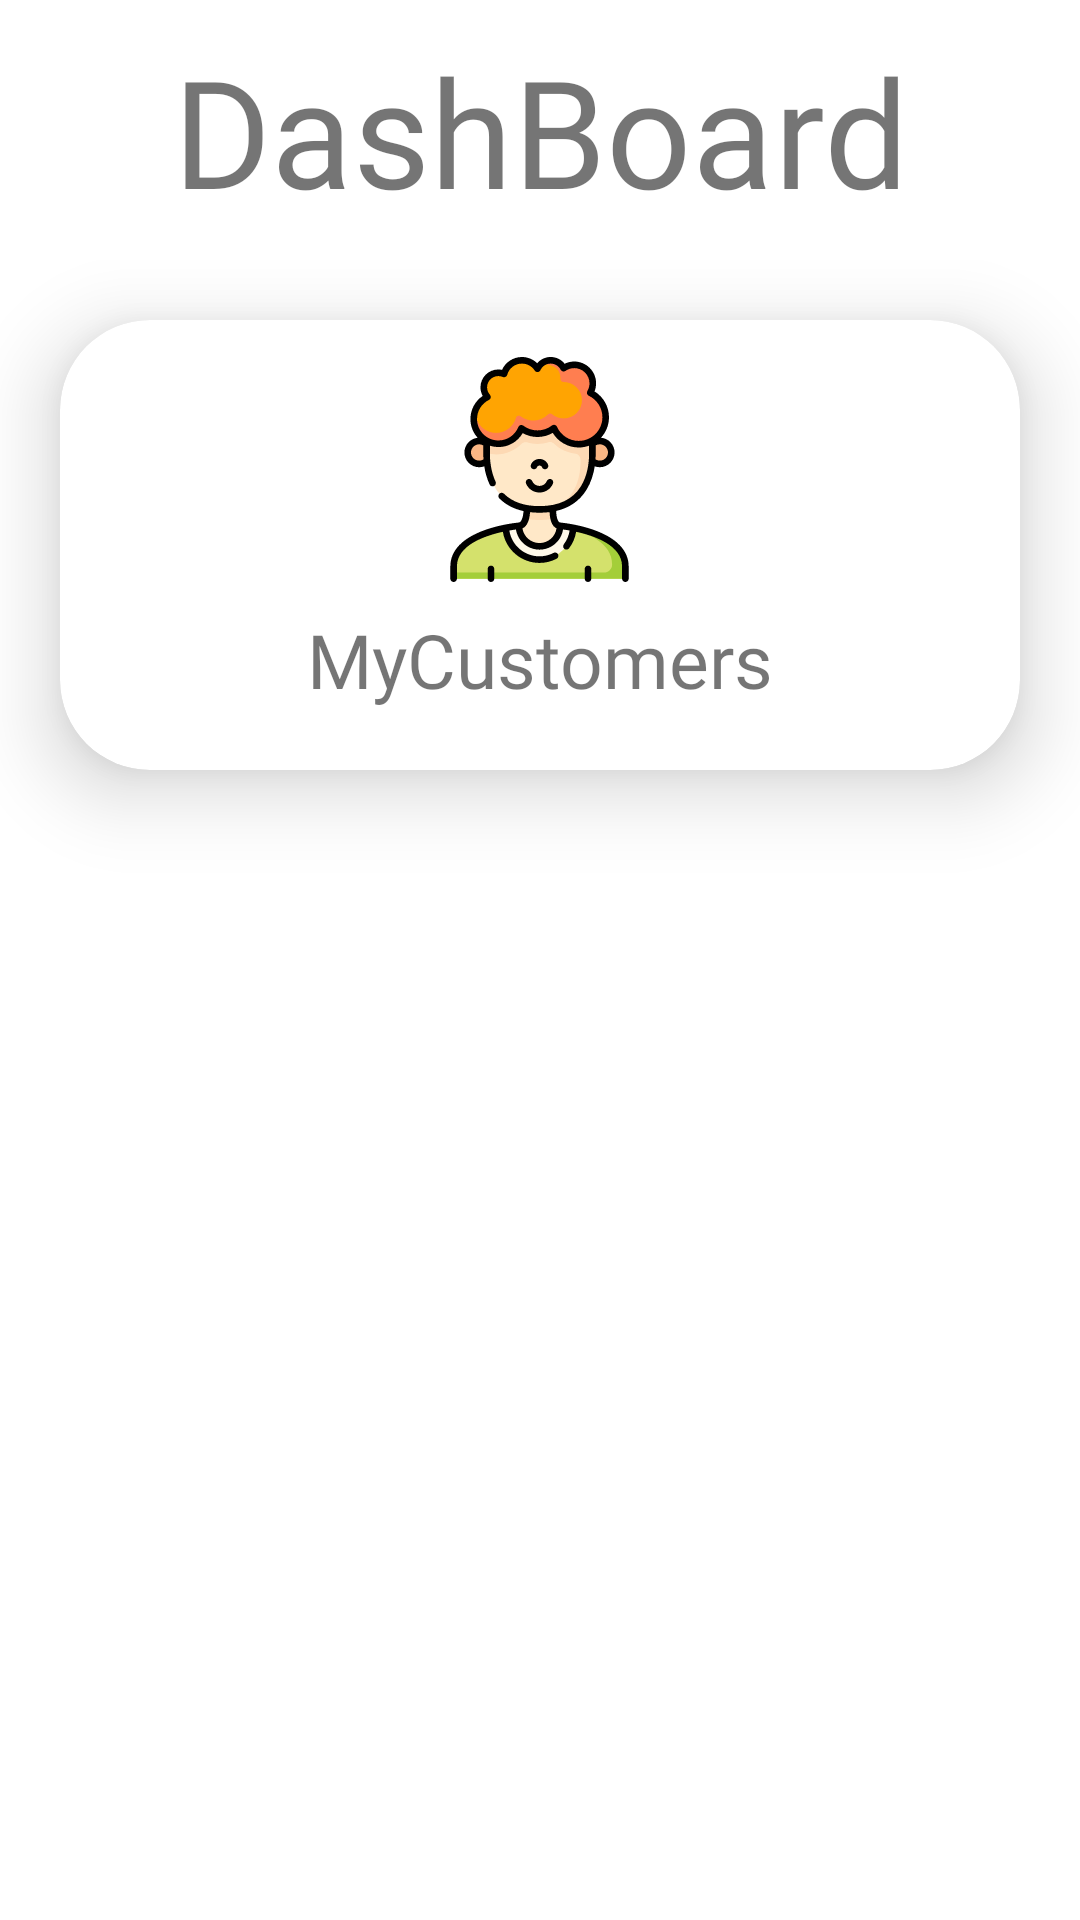

This screen was rendered from an Android layout file. Write that file and the resources it references.
<!-- AndroidManifest.xml: application theme AppTheme -->
<!-- res/layout/activity_main_dashboard.xml -->
<?xml version="1.0" encoding="utf-8"?>

<LinearLayout xmlns:android="http://schemas.android.com/apk/res/android"
    xmlns:app="http://schemas.android.com/apk/res-auto"
    xmlns:tools="http://schemas.android.com/tools"
    android:layout_width="match_parent"
    android:layout_height="match_parent"
    android:background="#FFFFFF"
    android:orientation="vertical"
    tools:context="com.org.cleaner.activitys.CleanerMainActivity">

    <com.google.android.material.textview.MaterialTextView
        android:id="@+id/textView2"
        android:layout_width="wrap_content"
        android:layout_height="wrap_content"
        android:gravity="center"
        android:layout_margin="10dp"
        android:text="DashBoard"
        android:layout_gravity="center"
        android:textColor="@color/quantum_black_100"
        android:textSize="50sp"
        app:fontFamily="@font/alef"
        app:layout_constraintTop_toTopOf="parent" />

    <FrameLayout
        android:layout_width="match_parent"
        android:layout_height="match_parent">

        <androidx.cardview.widget.CardView
            android:layout_width="320dp"
            android:layout_height="150dp"
            android:layout_margin="20dp"
            android:backgroundTint="#FFFFFF"
            android:layout_gravity="center_horizontal"
            app:cardCornerRadius="30dp"
            app:cardElevation="16dp">

            <ImageView
                android:id="@+id/myCustomers"
                android:layout_width="75dp"
                android:layout_height="75dp"
                android:layout_gravity="center"
                android:layout_centerHorizontal="true"
                android:background="@color/mapboxWhite"
                android:layout_marginBottom="25dp"
                android:src="@drawable/ic_person" />

            <com.google.android.material.textview.MaterialTextView
                android:id="@+id/textView4"
                android:layout_width="match_parent"
                android:layout_height="wrap_content"
                android:gravity="center"
                android:text="MyCustomers"
                android:textColor="@color/quantum_black_100"
                android:textSize="25sp"
                android:layout_gravity="bottom"
                android:layout_marginBottom="20dp"
                app:fontFamily="@font/alef" />

        </androidx.cardview.widget.CardView>
    </FrameLayout>



</LinearLayout>
<!-- resources referenced by this layout -->
<resources>
  <color name="mapboxWhite">#ffffff</color>
  <!-- drawable ic_person: vector/xml drawable (drawable, 10207 chars, omitted) -->
  <style name="AppTheme" parent="Theme.MaterialComponents.Light.NoActionBar">
          
          <item name="colorPrimary">@color/blue_500</item>
          <item name="colorPrimaryVariant">@color/blue_700</item>
          <item name="colorOnPrimary">@color/orange_200</item>
          
          <item name="colorSecondary">@color/teal_200</item>
          <item name="colorSecondaryVariant">@color/orange_200</item>
          <item name="colorOnSecondary">@color/black</item>
          
          <item name="android:statusBarColor" tools:targetApi="l">?attr/colorPrimaryVariant</item>
          
      </style>
  <color name="blue_500">#00BCD4</color>
  <color name="blue_700">#0097A7</color>
  <color name="orange_200">#FF5722</color>
  <color name="teal_200">#FF03DAC5</color>
  <color name="black">#FF000000</color>
</resources>
